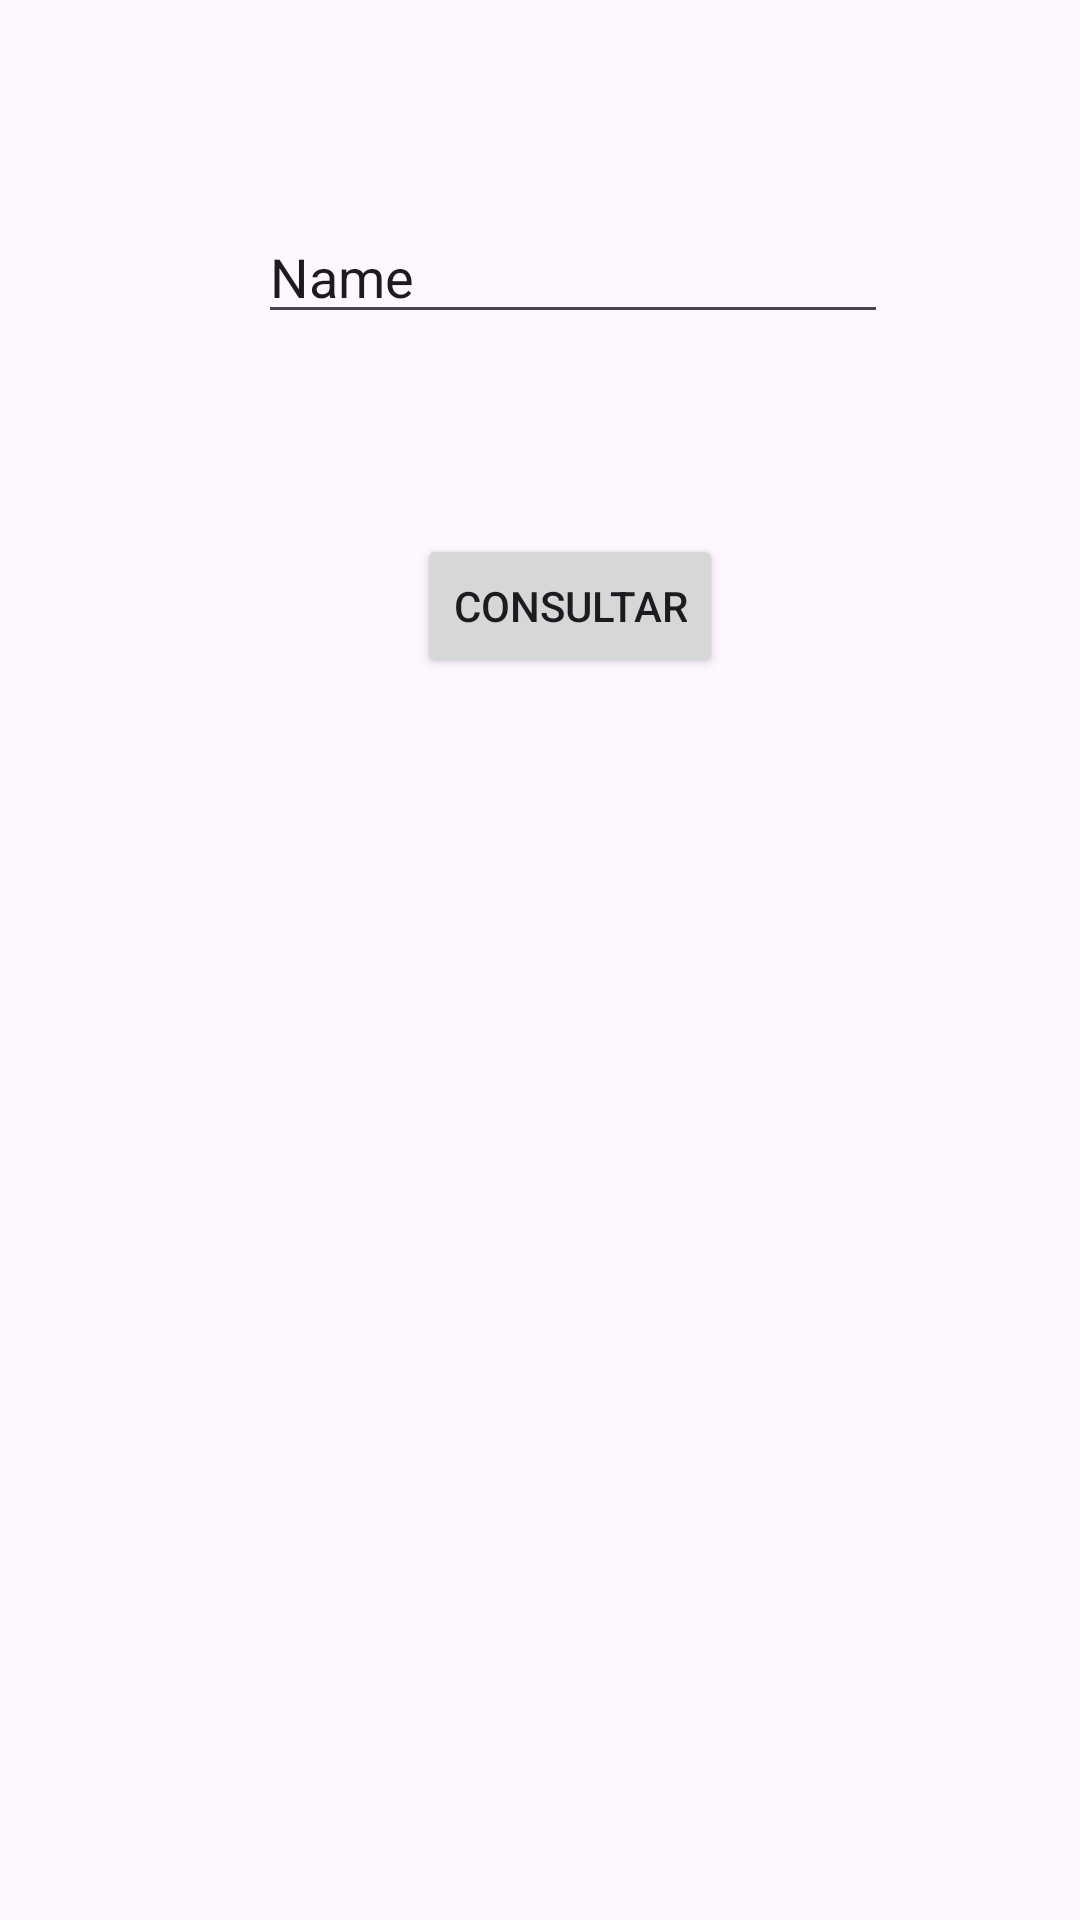

Reconstruct the res/layout file that produces this screen, plus the resources it refers to.
<!-- AndroidManifest.xml: application theme Theme.CRUD_MULTAS -->
<!-- res/layout/consulta.xml -->
<?xml version="1.0" encoding="utf-8"?>
<AbsoluteLayout xmlns:android="http://schemas.android.com/apk/res/android"
    android:layout_width="match_parent"
    android:layout_height="match_parent">


    <EditText
        android:id="@+id/editTextText"
        android:layout_width="wrap_content"
        android:layout_height="wrap_content"
        android:layout_x="86dp"
        android:layout_y="70dp"
        android:ems="10"
        android:inputType="text"
        android:text="Name" />

    <Button
        android:id="@+id/button4"
        android:layout_width="wrap_content"
        android:layout_height="wrap_content"
        android:layout_x="139dp"
        android:layout_y="178dp"
        android:text="Consultar" />
</AbsoluteLayout>
<!-- resources referenced by this layout -->
<resources>
  <style name="Theme.CRUD_MULTAS" parent="Base.Theme.CRUD_MULTAS" />
  <style name="Base.Theme.CRUD_MULTAS" parent="Theme.Material3.DayNight.NoActionBar">
          
          
      </style>
</resources>
